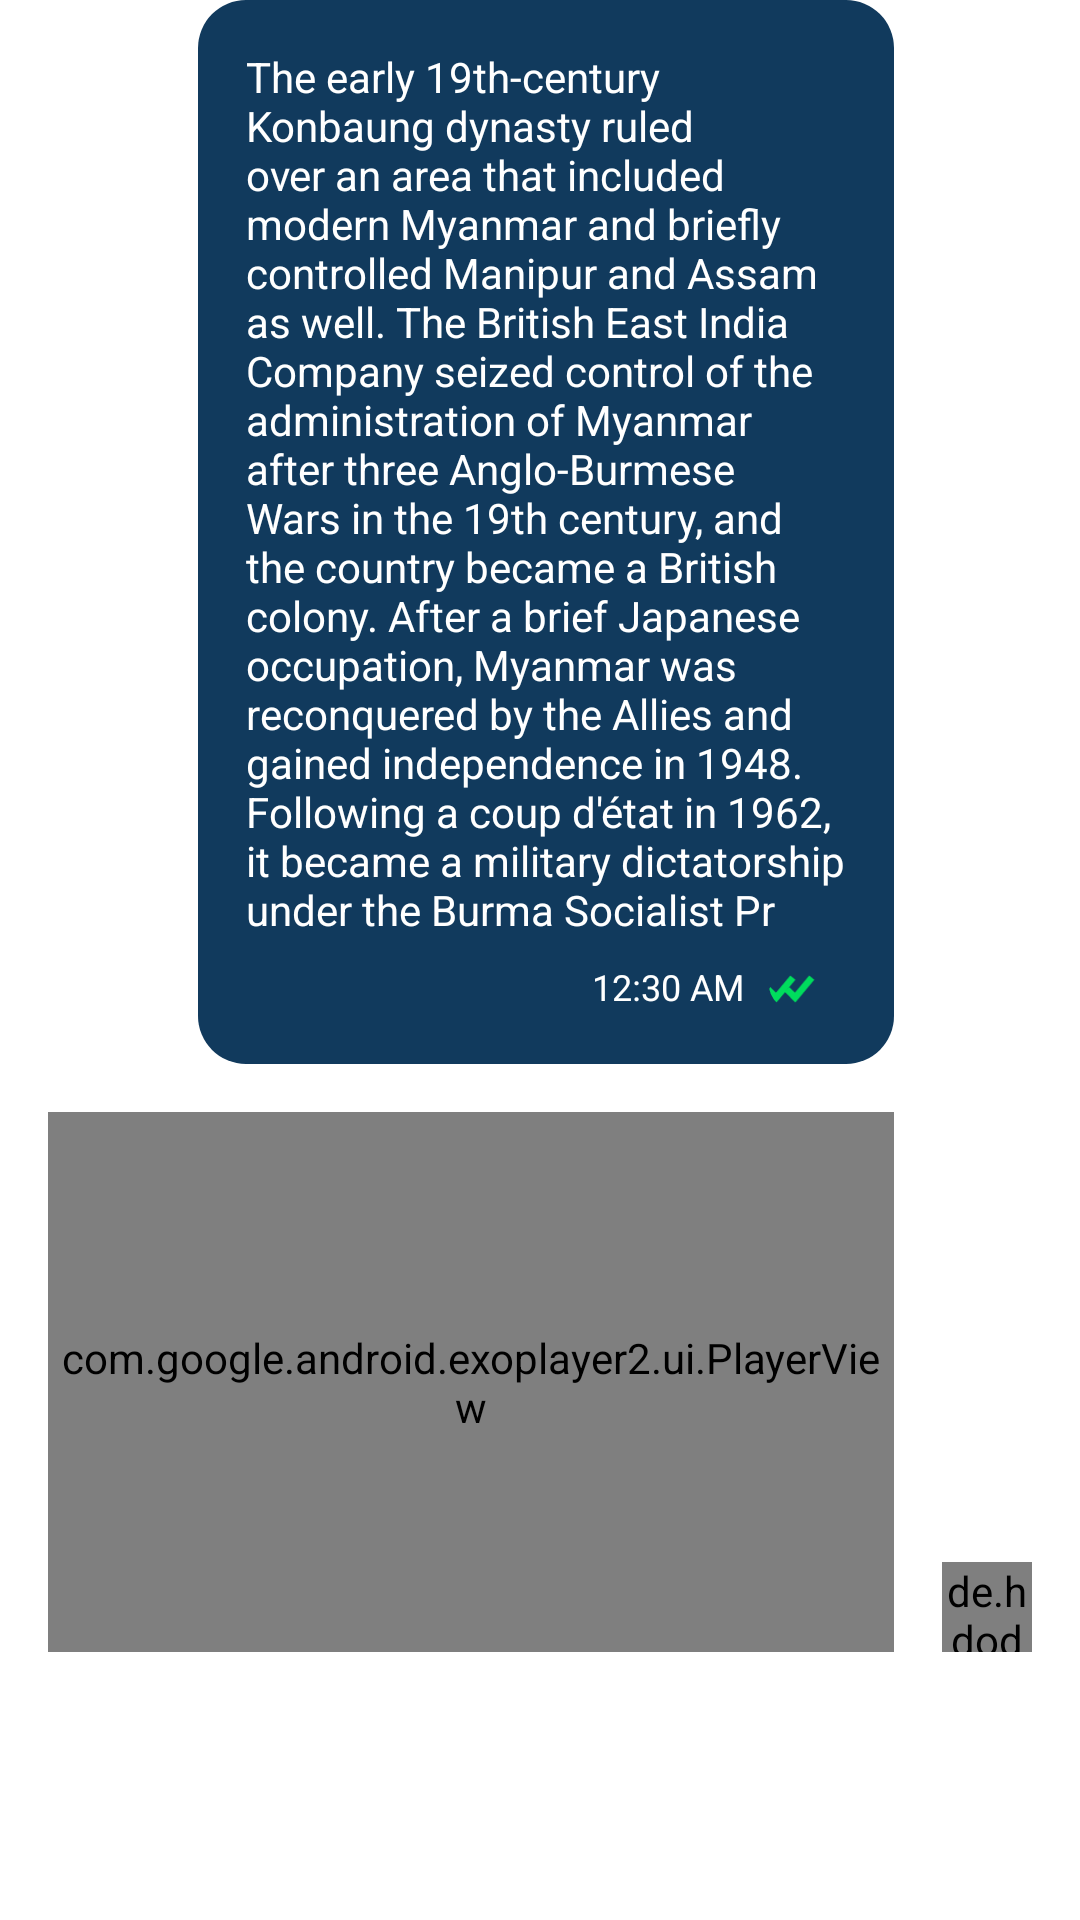

Here is an Android app screen rendered from its layout file. Give the layout XML and the strings, colors and styles it references.
<!-- AndroidManifest.xml: application theme Theme.WeChatRedesign -->
<!-- res/layout/view_holder_own_message.xml -->
<?xml version="1.0" encoding="utf-8"?>
<RelativeLayout xmlns:android="http://schemas.android.com/apk/res/android"
    android:layout_width="match_parent"
    android:layout_height="wrap_content"
    android:layout_marginTop="@dimen/margin_medium_2"
    xmlns:tools="http://schemas.android.com/tools"
    xmlns:app="http://schemas.android.com/apk/res-auto">


    <LinearLayout
        android:id="@+id/layoutMessageText"
        android:layout_width="wrap_content"
        android:layout_height="wrap_content"
        android:background="@drawable/background_message_text"
        android:orientation="vertical"
        android:layout_toStartOf="@id/ivMessageProfile"
        android:paddingHorizontal="@dimen/margin_medium_2"
        android:paddingTop="@dimen/margin_medium_2"
        >

        <androidx.appcompat.widget.AppCompatTextView
            android:id="@+id/tvMessageText"
            android:layout_width="wrap_content"
            android:layout_height="wrap_content"
            android:text="@string/lbl_long_text"
            android:maxWidth="200dp"
            android:textColor="@color/white"/>


        <LinearLayout
            android:layout_width="wrap_content"
            android:layout_height="wrap_content"
            android:orientation="horizontal"
            android:layout_marginTop="@dimen/margin_medium"
            android:layout_marginBottom="@dimen/margin_medium_2"
            android:layout_gravity="end"
            >
            <androidx.appcompat.widget.AppCompatTextView
                android:layout_width="wrap_content"
                android:layout_height="wrap_content"
                android:text="12:30 AM"
                android:maxWidth="250dp"
                android:textSize="@dimen/text_small"
                android:textColor="@color/white"/>

            <com.google.android.material.imageview.ShapeableImageView
                android:id="@+id/ivActiveChatStatus"
                android:layout_width="18dp"
                android:layout_height="18dp"
                android:layout_marginEnd="@dimen/margin_medium"
                app:srcCompat="@drawable/ic_seen"
                android:layout_marginStart="@dimen/margin_medium"
                android:scaleType="centerCrop"
                app:shapeAppearanceOverlay="@style/ShapeAppearance.Material3.Corner.Medium"
                />




        </LinearLayout>





    </LinearLayout>
    <LinearLayout
        android:id="@+id/layoutMessageContent"
        android:layout_width="match_parent"
        android:layout_height="wrap_content"
        android:orientation="vertical"
        android:layout_below="@id/layoutMessageText"
        android:layout_toStartOf="@id/ivMessageProfile"
        >

        <androidx.recyclerview.widget.RecyclerView
            android:id="@+id/rvMessagePhoto"
            android:layout_width="wrap_content"
            android:layout_height="wrap_content"
            app:layoutManager="androidx.recyclerview.widget.LinearLayoutManager"
            tools:listitem="@layout/view_holder_moment_image"
            android:visibility="visible"
            android:layout_marginStart="@dimen/margin_medium_2"
            tools:itemCount="2"
            android:layout_gravity="end"
            />

        <com.google.android.exoplayer2.ui.PlayerView
            android:id="@+id/playerMessage"
            android:layout_width="match_parent"
            android:layout_height="180dp"
            android:layout_marginTop="@dimen/margin_medium_2"
            android:visibility="visible"
            android:layout_gravity="end"
            android:layout_marginStart="@dimen/margin_medium_2"
            app:resize_mode="fixed_width" />



    </LinearLayout>
    <de.hdodenhof.circleimageview.CircleImageView
        android:id="@+id/ivMessageProfile"
        android:layout_width="30dp"
        android:layout_height="30dp"
        android:layout_marginHorizontal="@dimen/margin_medium_2"
        android:layout_marginTop="@dimen/margin_medium_2"
        android:layout_alignParentEnd="true"
        android:layout_alignBottom="@id/layoutMessageContent"
        android:src="@drawable/profile_vector"
        android:scaleType="centerCrop"/>




</RelativeLayout>
<!-- res/layout/view_holder_moment_image.xml (included above) -->
<?xml version="1.0" encoding="utf-8"?>
<RelativeLayout xmlns:android="http://schemas.android.com/apk/res/android"
    android:layout_width="wrap_content"
    xmlns:app="http://schemas.android.com/apk/res-auto"
    android:layout_marginStart="@dimen/margin_small"
    android:layout_marginTop="@dimen/margin_medium_2"
    android:layout_height="wrap_content">



    <com.google.android.material.imageview.ShapeableImageView
        android:id="@+id/ivMomentImage"
        android:layout_width="190dp"
        android:layout_height="200dp"
        android:layout_centerInParent="true"
        android:src="@color/grey"
        app:shapeAppearanceOverlay="@style/ShapeAppearance.Material3.MediumComponent"
        android:scaleType="centerCrop"/>
</RelativeLayout>
<!-- resources referenced by this layout -->
<resources>
  <color name="grey">#A6A4A4</color>
  <color name="white">#FFFFFFFF</color>
  <dimen name="margin_medium">8dp</dimen>
  <dimen name="margin_medium_2">16dp</dimen>
  <dimen name="margin_small">4dp</dimen>
  <dimen name="text_small">12sp</dimen>
  <!-- drawable background_message_text (drawable) -->
  <?xml version="1.0" encoding="utf-8"?>
  <shape xmlns:android="http://schemas.android.com/apk/res/android" android:shape="rectangle">
  
      <solid android:color="@color/text_color_primary"/>
      <corners android:radius="@dimen/margin_medium_2"/>
  </shape>
  <!-- drawable ic_seen (drawable) -->
  <vector xmlns:android="http://schemas.android.com/apk/res/android"
      android:width="24dp"
      android:height="20dp"
      android:viewportWidth="24"
      android:viewportHeight="20">
    <path
        android:pathData="M11.814,11.353L9.689,9.228L7.948,10.969L11.979,15L19,6.578L17.106,5L11.814,11.353Z"
        android:fillColor="#00DC5D"/>
    <path
        android:pathData="M4.815,11.353L2.689,9.228L0.948,10.969L4.98,15L12,6.578L10.106,5L4.815,11.353Z"
        android:fillColor="#00DC5D"/>
  </vector>
  <string name="lbl_long_text">The early 19th-century Konbaung dynasty ruled over an area that included modern Myanmar and briefly controlled Manipur and Assam as well. The British East India Company seized control of the administration of Myanmar after three Anglo-Burmese Wars in the 19th century, and the country became a British colony. After a brief Japanese occupation, Myanmar was reconquered by the Allies and gained independence in 1948. Following a coup d\'état in 1962, it became a military dictatorship under the Burma Socialist Pr</string>
  <style name="Theme.WeChatRedesign" parent="Theme.MaterialComponents.DayNight.NoActionBar">
          
          <item name="colorPrimary">@color/color_primary</item>
          <item name="colorPrimaryVariant">@color/text_color_primary</item>
          <item name="colorOnPrimary">@color/black</item>
          
          <item name="colorSecondary">@color/text_color_primary</item>
          <item name="colorSecondaryVariant">@color/color_secondary_variant</item>
          <item name="colorOnSecondary">@color/black</item>
          
          <item name="android:statusBarColor" tools:targetApi="l">?attr/colorPrimaryVariant</item>
          
      </style>
  <color name="text_color_primary">#113A5D</color>
  <color name="color_primary">#FFFFFF</color>
  <color name="black">#FF000000</color>
  <color name="color_secondary_variant">#00569E</color>
</resources>
